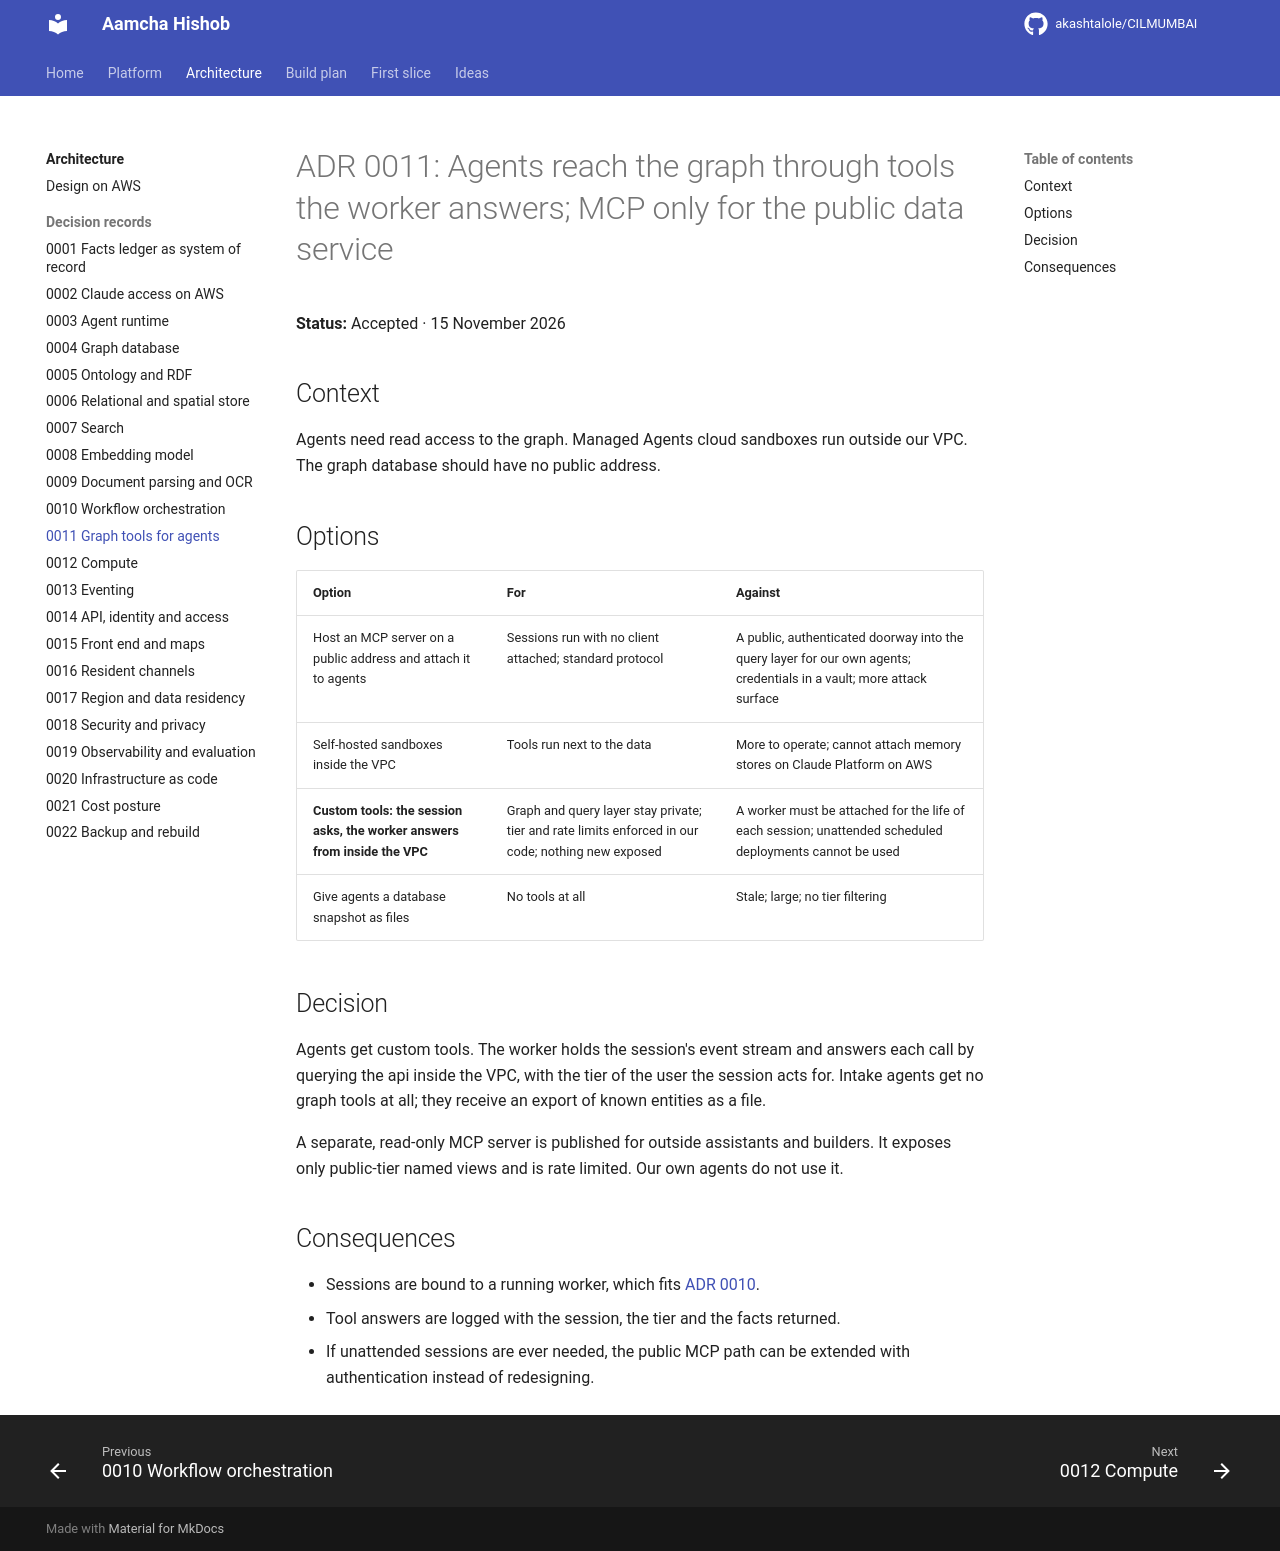

repository: akashtalole/CILMUMBAI · page: mumbai-civic-platform/architecture/adr/0011-graph-tools-for-agents/index.html · generator: mkdocs

# ADR 0011: Agents reach the graph through tools the worker answers; MCP only for the public data service

**Status:** Accepted · 15 November 2026

## Context

Agents need read access to the graph. Managed Agents cloud sandboxes run outside our VPC. The graph database should have no public address.

## Options

| Option | For | Against |
|---|---|---|
| Host an MCP server on a public address and attach it to agents | Sessions run with no client attached; standard protocol | A public, authenticated doorway into the query layer for our own agents; credentials in a vault; more attack surface |
| Self-hosted sandboxes inside the VPC | Tools run next to the data | More to operate; cannot attach memory stores on Claude Platform on AWS |
| **Custom tools: the session asks, the worker answers from inside the VPC** | Graph and query layer stay private; tier and rate limits enforced in our code; nothing new exposed | A worker must be attached for the life of each session; unattended scheduled deployments cannot be used |
| Give agents a database snapshot as files | No tools at all | Stale; large; no tier filtering |

## Decision

Agents get custom tools. The worker holds the session's event stream and answers each call by querying the api inside the VPC, with the tier of the user the session acts for. Intake agents get no graph tools at all; they receive an export of known entities as a file.

A separate, read-only MCP server is published for outside assistants and builders. It exposes only public-tier named views and is rate limited. Our own agents do not use it.

## Consequences

- Sessions are bound to a running worker, which fits [ADR 0010](0010-workflow-orchestration.md).
- Tool answers are logged with the session, the tier and the facts returned.
- If unattended sessions are ever needed, the public MCP path can be extended with authentication instead of redesigning.
